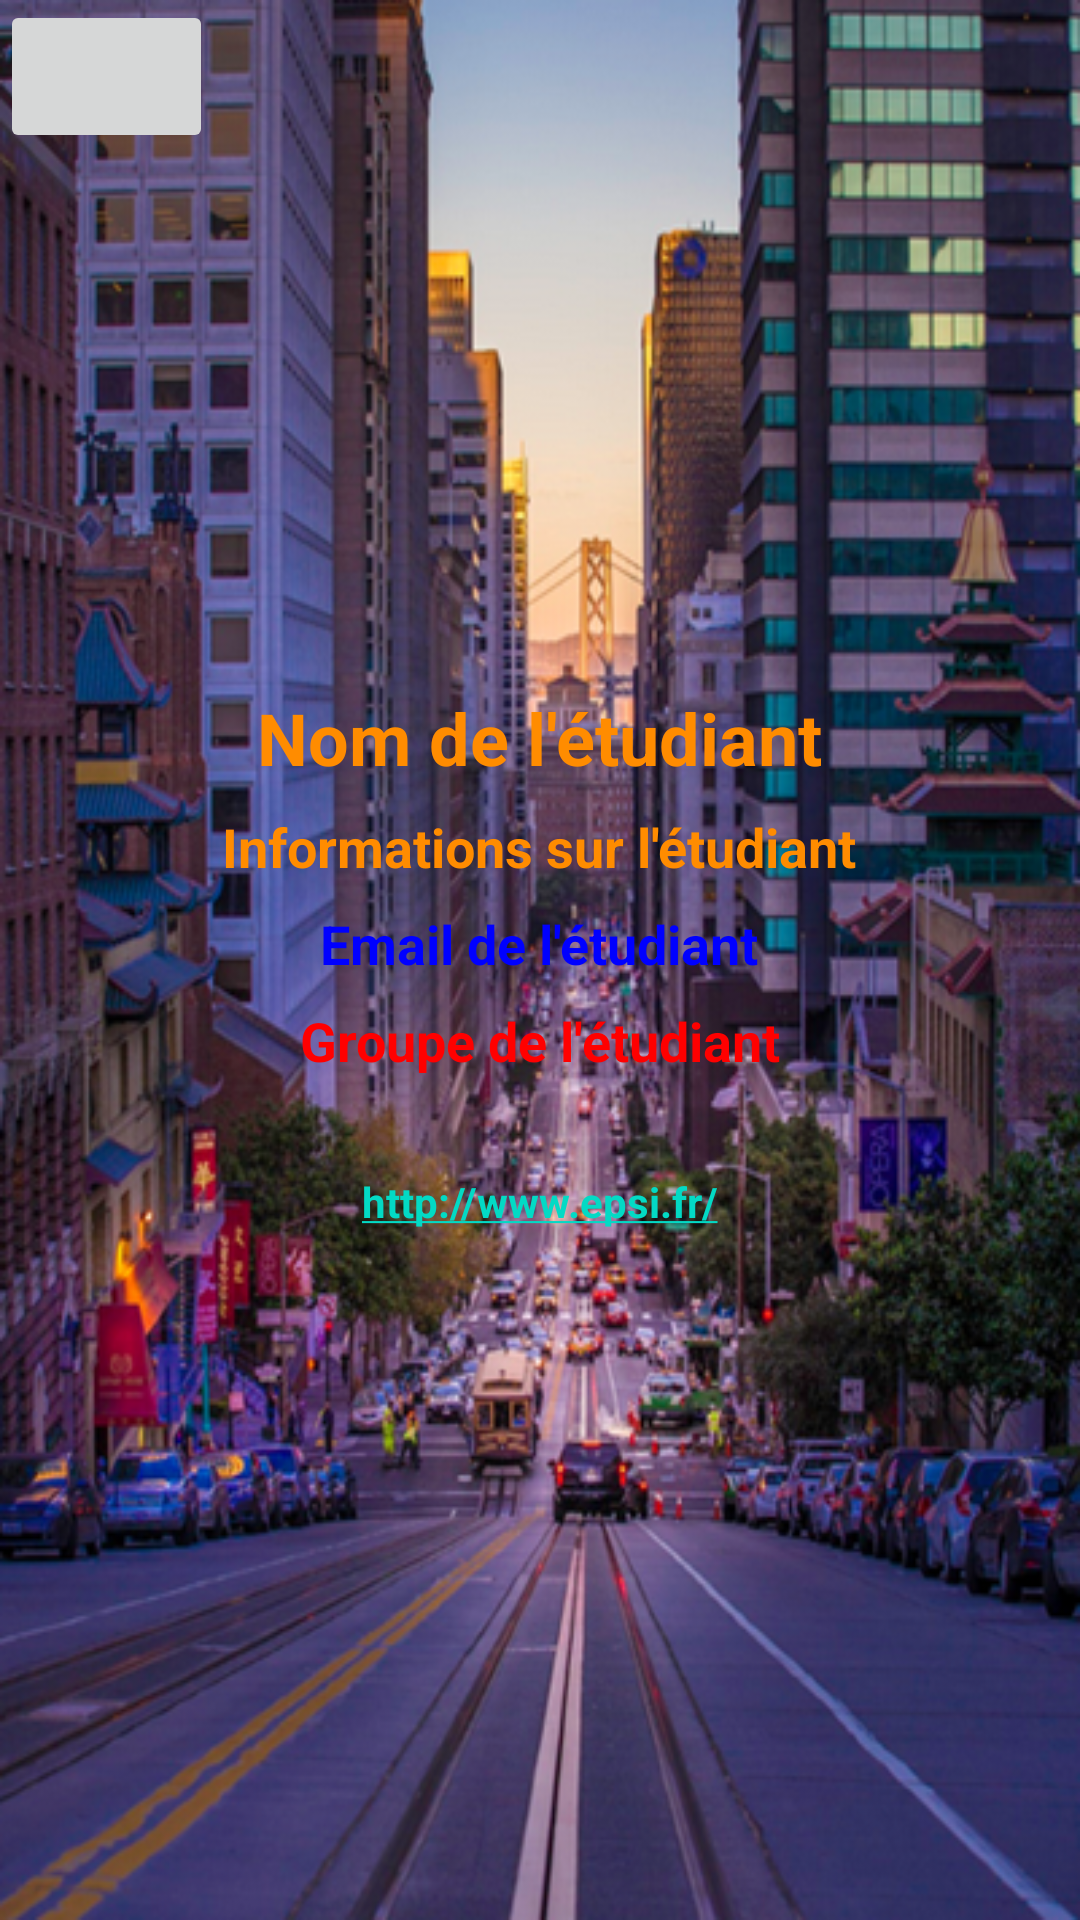

The Android layout XML behind this screen, and the referenced resources:
<!-- AndroidManifest.xml: application theme Theme.DevMobileBarilleCas -->
<!-- res/layout/activity_student.xml -->
<?xml version="1.0" encoding="utf-8"?>
<RelativeLayout xmlns:android="http://schemas.android.com/apk/res/android"
    android:layout_width="match_parent"
    android:layout_height="match_parent"
    android:orientation="vertical">

    <ImageView
        android:id="@+id/student_background"
        android:layout_width="match_parent"
        android:layout_height="match_parent"
        android:src="@drawable/default_na_background"
        android:scaleType="fitXY"
        android:adjustViewBounds="true" />

    <include layout="@layout/header_layout" />

    <LinearLayout
        android:layout_width="match_parent"
        android:layout_height="wrap_content"
        android:layout_centerInParent="true"
        android:orientation="vertical"
        android:gravity="center">

        <ImageView
            android:id="@+id/avatar_student"
            android:layout_width="wrap_content"
            android:layout_height="wrap_content"
            android:adjustViewBounds="true"
            android:maxWidth="150dp"
            android:maxHeight="150dp"
            android:src="@drawable/avatar_default"
            android:layout_gravity="center_horizontal"/>

        <TextView
            android:id="@+id/student_name_textview"
            android:layout_width="wrap_content"
            android:layout_height="wrap_content"
            android:text="Nom de l'étudiant"
            android:textColor=" #FF8C00"
            android:textSize="24sp"
            android:textStyle="bold"
            android:layout_gravity="center"
            android:layout_marginTop="16dp"/>

        <TextView
            android:id="@+id/student_infos_textview"
            android:layout_width="wrap_content"
            android:layout_height="wrap_content"
            android:textColor="#FF8C00"
            android:text="Informations sur l'étudiant"
            android:textStyle="bold"
            android:textSize="18sp"
            android:layout_gravity="center"
            android:layout_marginTop="8dp"/>

        <TextView
            android:id="@+id/student_email_textview"
            android:layout_width="wrap_content"
            android:layout_height="wrap_content"
            android:textColor="#0000FF"
            android:text="Email de l'étudiant"
            android:textSize="18sp"
            android:textStyle="bold"
            android:layout_gravity="center"
            android:layout_marginTop="8dp"/>

        <TextView
            android:id="@+id/student_group_textview"
            android:layout_width="wrap_content"
            android:layout_height="wrap_content"
            android:textColor="#FF0000"
            android:text="Groupe de l'étudiant"
            android:textStyle="bold"
            android:textSize="18sp"
            android:layout_gravity="center"
            android:layout_marginTop="8dp"/>

        <LinearLayout
            android:layout_width="wrap_content"
            android:layout_height="wrap_content"
            android:layout_gravity="center_horizontal"
            android:layout_marginTop="16dp"
            android:padding="16dp"
            android:textStyle="bold"
            android:background="?android:attr/selectableItemBackground"
            android:onClick="onEpsiLinkClicked">

            <TextView
                android:id="@+id/epsi_link"
                android:layout_width="wrap_content"
                android:layout_height="wrap_content"
                android:text="http://www.epsi.fr/"
                android:textColor="#FF0000"
                android:textStyle="bold"
                android:autoLink="web"
                android:linksClickable="true" />
        </LinearLayout>
    </LinearLayout>

</RelativeLayout>
<!-- res/layout/header_layout.xml (included above) -->
<?xml version="1.0" encoding="utf-8"?>
<androidx.constraintlayout.widget.ConstraintLayout xmlns:android="http://schemas.android.com/apk/res/android"
    xmlns:tools="http://schemas.android.com/tools"
    android:layout_width="match_parent"
    android:layout_height="48dp"
    xmlns:app="http://schemas.android.com/apk/res-auto">

    <ImageButton
        android:id="@+id/back_button"
        android:layout_width="71dp"
        android:layout_height="51dp"
        android:scaleType="centerInside"
        android:src="@drawable/back_arrow"
        android:textColor="@android:color/holo_red_dark"
        app:layout_constraintBottom_toBottomOf="parent"
        app:layout_constraintStart_toStartOf="parent"
        app:layout_constraintTop_toTopOf="parent"
        app:layout_constraintVertical_bias="0.0"
        android:contentDescription="Back icon"/>

    <TextView
        android:id="@+id/textViewTitle"
        android:layout_width="match_parent"
        android:layout_height="60dp"
        android:gravity="center"
        android:text=""
        android:textColor="@color/white"
        android:textSize="20sp"
        android:textStyle="bold"
        tools:ignore="MissingConstraints"
        tools:layout_editor_absoluteX="-26dp"
        tools:layout_editor_absoluteY="0dp" />

</androidx.constraintlayout.widget.ConstraintLayout>
<!-- resources referenced by this layout -->
<resources>
  <!-- drawable default_na_background: png bitmap (drawable, 683280 bytes) -->
  <style name="Theme.DevMobileBarilleCas" parent="Theme.MaterialComponents.DayNight.DarkActionBar">
          
          <item name="colorPrimary">@color/purple_500</item>
          <item name="colorPrimaryVariant">@color/purple_700</item>
          <item name="colorOnPrimary">@color/white</item>
          
          <item name="colorSecondary">@color/teal_200</item>
          <item name="colorSecondaryVariant">@color/teal_700</item>
          <item name="colorOnSecondary">@color/black</item>
          
          <item name="android:statusBarColor">?attr/colorPrimaryVariant</item>
          
          <item name="android:windowBackground">@android:color/transparent</item>
          <item name="android:windowNoTitle">true</item>
      </style>
  <!-- not gathered from this repository: default colours our renderer supplied (Android Studio template values) -->
  <color name="purple_500">#FF6200EE</color>
  <color name="purple_700">#FF3700B3</color>
  <color name="teal_200">#FF03DAC5</color>
  <color name="teal_700">#FF018786</color>
  <color name="black">#FF000000</color>
  <color name="white">#FFFFFFFF</color>
</resources>
